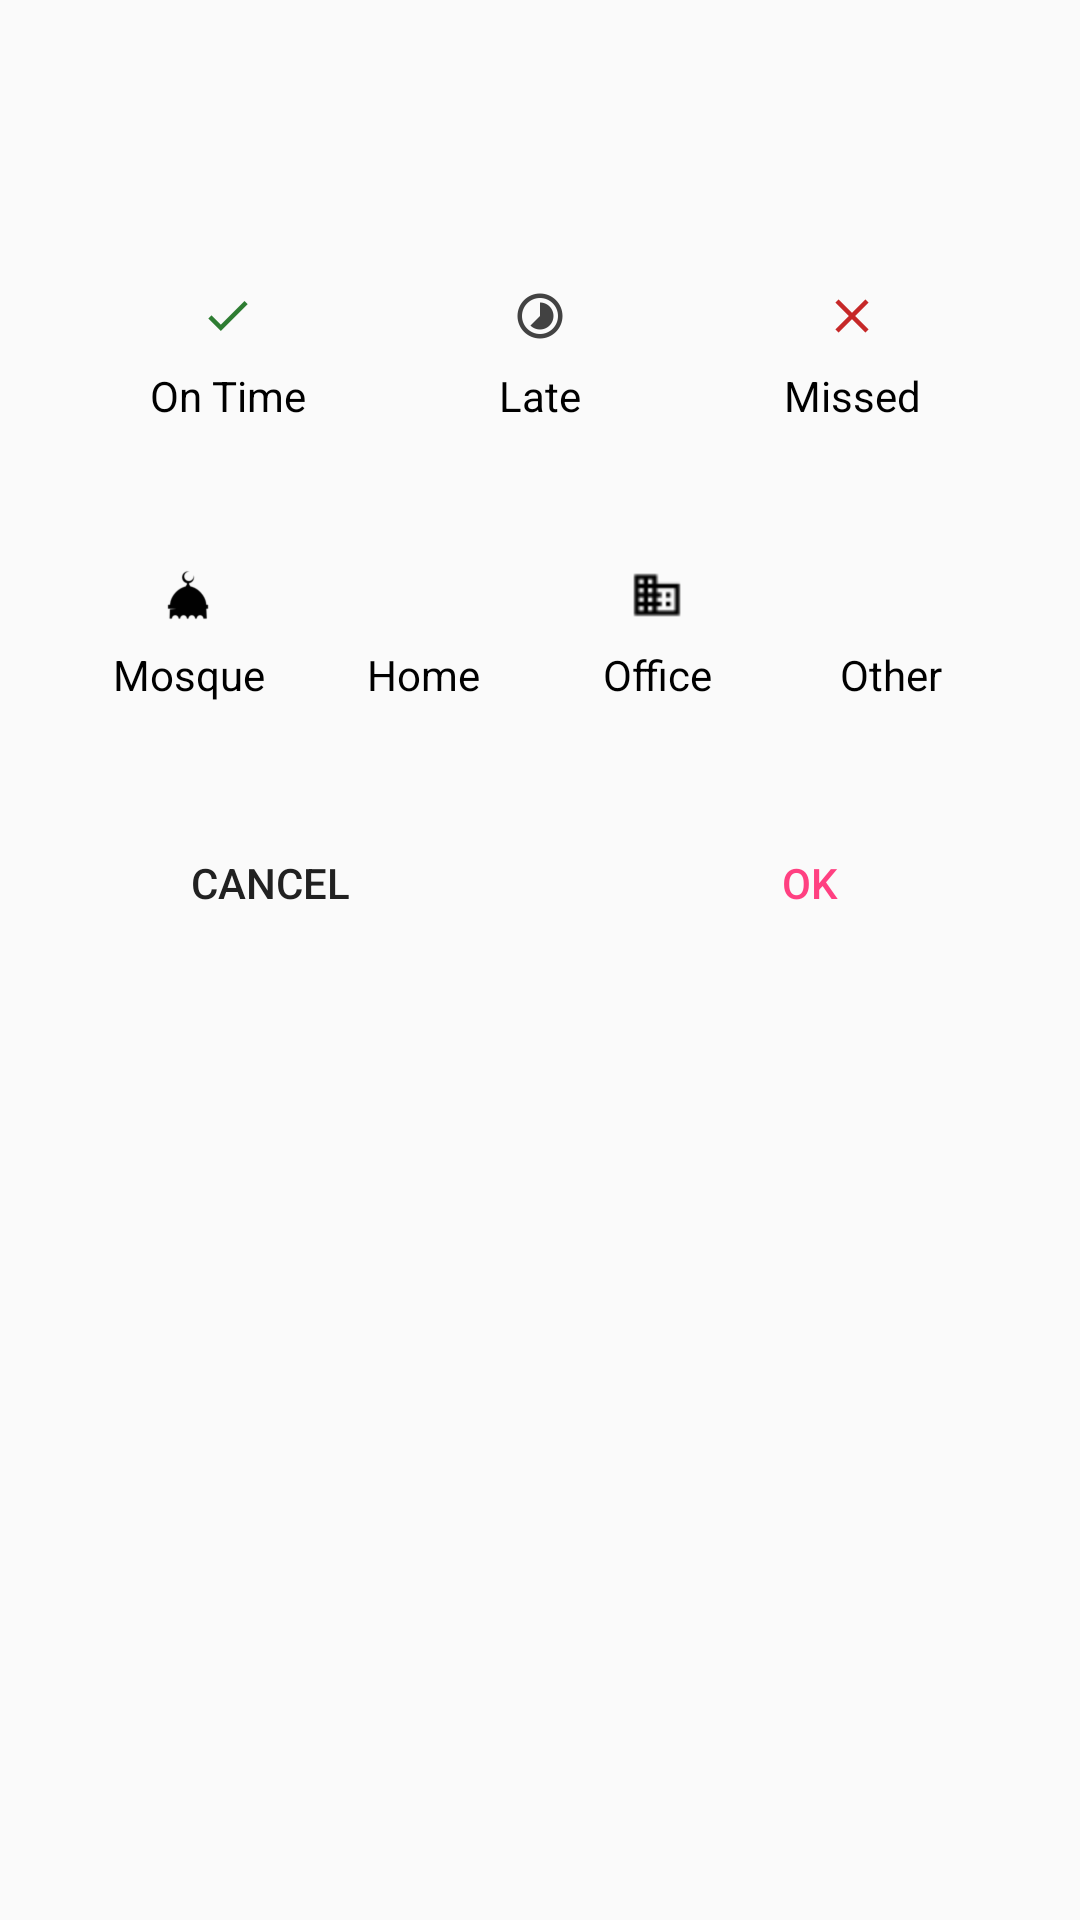

The Android layout XML behind this screen, and the referenced resources:
<!-- AndroidManifest.xml: application theme AppTheme -->
<!-- res/layout/dialog_prayer.xml -->
<?xml version="1.0" encoding="utf-8"?>
<LinearLayout
    xmlns:android="http://schemas.android.com/apk/res/android"
    xmlns:tools="http://schemas.android.com/tools"
    android:layout_width="match_parent"
    android:layout_height="wrap_content"
    android:divider="@drawable/divider_16dp_transparent"
    android:orientation="vertical"
    android:showDividers="beginning|middle"
    tools:ignore="RtlHardcoded">


    <RelativeLayout
        android:layout_width="match_parent"
        android:layout_height="wrap_content"
        android:layout_marginLeft="@dimen/dialog_horizontal_margin"
        android:layout_marginRight="@dimen/dialog_horizontal_margin">

        <TextView
            android:id="@+id/prayer_name"
            android:layout_width="wrap_content"
            android:layout_height="wrap_content"
            android:textAppearance="?android:attr/textAppearanceLarge"
            tools:text="@string/prayer_fajr"/>

        <TextView
            android:id="@+id/timestamp"
            android:layout_width="wrap_content"
            android:layout_height="wrap_content"
            android:layout_below="@id/prayer_name"
            tools:text="December, 25th 2015 (1 day ago)"/>

        <ImageButton
            android:id="@+id/info_button"
            style="@style/Widget.AppCompat.Button.Borderless"
            android:layout_width="wrap_content"
            android:layout_height="wrap_content"
            android:layout_alignParentEnd="true"
            android:layout_alignParentRight="true"
            android:layout_centerVertical="true"
            android:contentDescription="@string/more_info"
            android:minWidth="48dp"
            android:src="@drawable/ic_info_outline_black_24dp"/>
    </RelativeLayout>

    <RadioGroup
        android:id="@+id/status_group"
        android:layout_width="match_parent"
        android:layout_height="wrap_content"
        android:orientation="horizontal"
        android:paddingLeft="@dimen/dialog_horizontal_margin"
        android:paddingRight="@dimen/dialog_horizontal_margin">

        <RadioButton
            android:id="@+id/radio_status_ontime"
            style="@style/FlatRadioButton"
            android:layout_width="0dp"
            android:layout_height="wrap_content"
            android:layout_weight="1"
            android:drawableTop="@drawable/ic_status_ontime_green_800_18dp"
            android:text="@string/status_ontime"
            tools:checked="true"/>

        <RadioButton
            android:id="@+id/radio_status_late"
            style="@style/FlatRadioButton"
            android:layout_width="0dp"
            android:layout_height="wrap_content"
            android:layout_weight="1"
            android:drawableTop="@drawable/ic_status_delay_grey_800_18dp"
            android:text="@string/status_late"/>

        <RadioButton
            android:id="@+id/radio_status_missed"
            style="@style/FlatRadioButton"
            android:layout_width="0dp"
            android:layout_height="wrap_content"
            android:layout_weight="1"
            android:drawableTop="@drawable/ic_status_missed_red_800_18dp"
            android:text="@string/status_missed"/>
    </RadioGroup>

    <RadioGroup
        android:id="@+id/place_group"
        android:layout_width="match_parent"
        android:layout_height="wrap_content"
        android:layout_marginLeft="@dimen/dialog_horizontal_margin"
        android:layout_marginRight="@dimen/dialog_horizontal_margin"
        android:orientation="horizontal">

        <RadioButton
            android:id="@+id/radio_place_mosque"
            style="@style/FlatRadioButton"
            android:layout_width="0dp"
            android:layout_height="wrap_content"
            android:layout_weight="1"
            android:drawableTop="@drawable/ic_place_mosque_black_18dp"
            android:text="@string/place_mosque"/>

        <RadioButton
            android:id="@+id/radio_place_home"
            style="@style/FlatRadioButton"
            android:layout_width="0dp"
            android:layout_height="wrap_content"
            android:layout_weight="1"
            android:drawableTop="@drawable/ic_place_home_black_18dp"
            android:text="@string/place_home"
            tools:checked="true"/>

        <RadioButton
            android:id="@+id/radio_place_office"
            style="@style/FlatRadioButton"
            android:layout_width="0dp"
            android:layout_height="wrap_content"
            android:layout_weight="1"
            android:drawableTop="@drawable/ic_place_office_black_18dp"
            android:text="@string/place_office"/>


        <RadioButton
            android:id="@+id/radio_place_other"
            style="@style/FlatRadioButton"
            android:layout_width="0dp"
            android:layout_height="wrap_content"
            android:layout_weight="1"
            android:drawableTop="@drawable/ic_more_horiz_black_18dp"
            android:text="@string/place_other"/>
    </RadioGroup>

    <LinearLayout
        style="@style/Widget.AppCompat.ButtonBar.AlertDialog"
        android:layout_width="match_parent"
        android:layout_height="wrap_content"
        android:minHeight="56dp"
        android:orientation="horizontal">

        <Button
            android:id="@+id/cancel_button"
            style="@style/Widget.AppCompat.Button.Borderless"
            android:layout_width="0dp"
            android:layout_height="match_parent"
            android:layout_weight="1"
            android:text="@android:string/cancel"/>

        <Button
            android:id="@+id/ok_button"
            style="@style/Widget.AppCompat.Button.Borderless.Colored"
            android:layout_width="0dp"
            android:layout_height="match_parent"
            android:layout_weight="1"
            android:text="@android:string/ok"/>

    </LinearLayout>


</LinearLayout>
<!-- resources referenced by this layout -->
<resources>
  <dimen name="dialog_horizontal_margin">24dp</dimen>
  <!-- drawable divider_16dp_transparent (drawable) -->
  <?xml version="1.0" encoding="utf-8"?>
  <shape xmlns:android="http://schemas.android.com/apk/res/android">
      <size
          android:width="16dp"
          android:height="16dp"/>
  
      <solid android:color="@android:color/transparent"/>
  </shape>
  <!-- drawable ic_place_mosque_black_18dp: png bitmap (drawable-hdpi, 727 bytes) -->
  <!-- drawable ic_place_office_black_18dp: png bitmap (drawable-hdpi, 213 bytes) -->
  <!-- drawable ic_status_delay_grey_800_18dp: png bitmap (drawable-hdpi, 558 bytes) -->
  <!-- drawable ic_status_missed_red_800_18dp: png bitmap (drawable-hdpi, 237 bytes) -->
  <!-- drawable ic_status_ontime_green_800_18dp: png bitmap (drawable-hdpi, 210 bytes) -->
  <string name="more_info">More info…</string>
  <string name="place_home">Home</string>
  <string name="place_mosque">Mosque</string>
  <string name="place_office">Office</string>
  <string name="place_other">Other</string>
  <string name="prayer_fajr">Fajr</string>
  <string name="status_late">Late</string>
  <string name="status_missed">Missed</string>
  <string name="status_ontime">On Time</string>
  <style name="FlatRadioButton" parent="Base.Widget.AppCompat.Button.Borderless">
          <item name="android:button">@null</item>
          <item name="android:textAllCaps">false</item>
          <item name="android:textAppearance">?android:attr/textAppearanceSmall</item>
          <item name="android:background">@drawable/checkable_button</item>
          <item name="android:minHeight">48dp</item>
          <item name="android:paddingTop">16dp</item>
          <item name="android:paddingBottom">16dp</item>
          <item name="android:drawablePadding">8dp</item>
          <item name="android:singleLine">true</item>
      </style>
  <style name="AppTheme" parent="BaseTheme">
          <item name="colorPrimary">@color/primary</item>
          <item name="colorPrimaryDark">@color/primary_dark</item>
          <item name="colorAccent">@color/accent</item>
          <item name="android:textColorPrimary">@color/primary_text</item>
          <item name="android:textColorSecondary">@color/secondary_text</item>
          <item name="android:actionBarStyle">@style/Toolbar</item>
      </style>
  <!-- drawable checkable_button (drawable) -->
  <?xml version="1.0" encoding="utf-8"?>
  <selector xmlns:android="http://schemas.android.com/apk/res/android">
      <item android:drawable="@drawable/checkable_button_checked" android:state_checked="true"/>
      <item android:drawable="@drawable/checkable_button_normal"/>
  </selector>
  <style name="BaseTheme" parent="Theme.AppCompat.Light.NoActionBar">
      </style>
  <color name="primary">#607D8B</color>
  <color name="primary_dark">#455A64</color>
  <color name="accent">#FF4081</color>
  <color name="primary_text">#212121</color>
  <color name="secondary_text">#727272</color>
  <style name="Toolbar">
      </style>
  <!-- drawable checkable_button_checked (drawable) -->
  <?xml version="1.0" encoding="utf-8"?>
  <shape
      xmlns:android="http://schemas.android.com/apk/res/android"
      android:shape="rectangle">
      <solid android:color="#12000000"/>
  </shape>
</resources>
